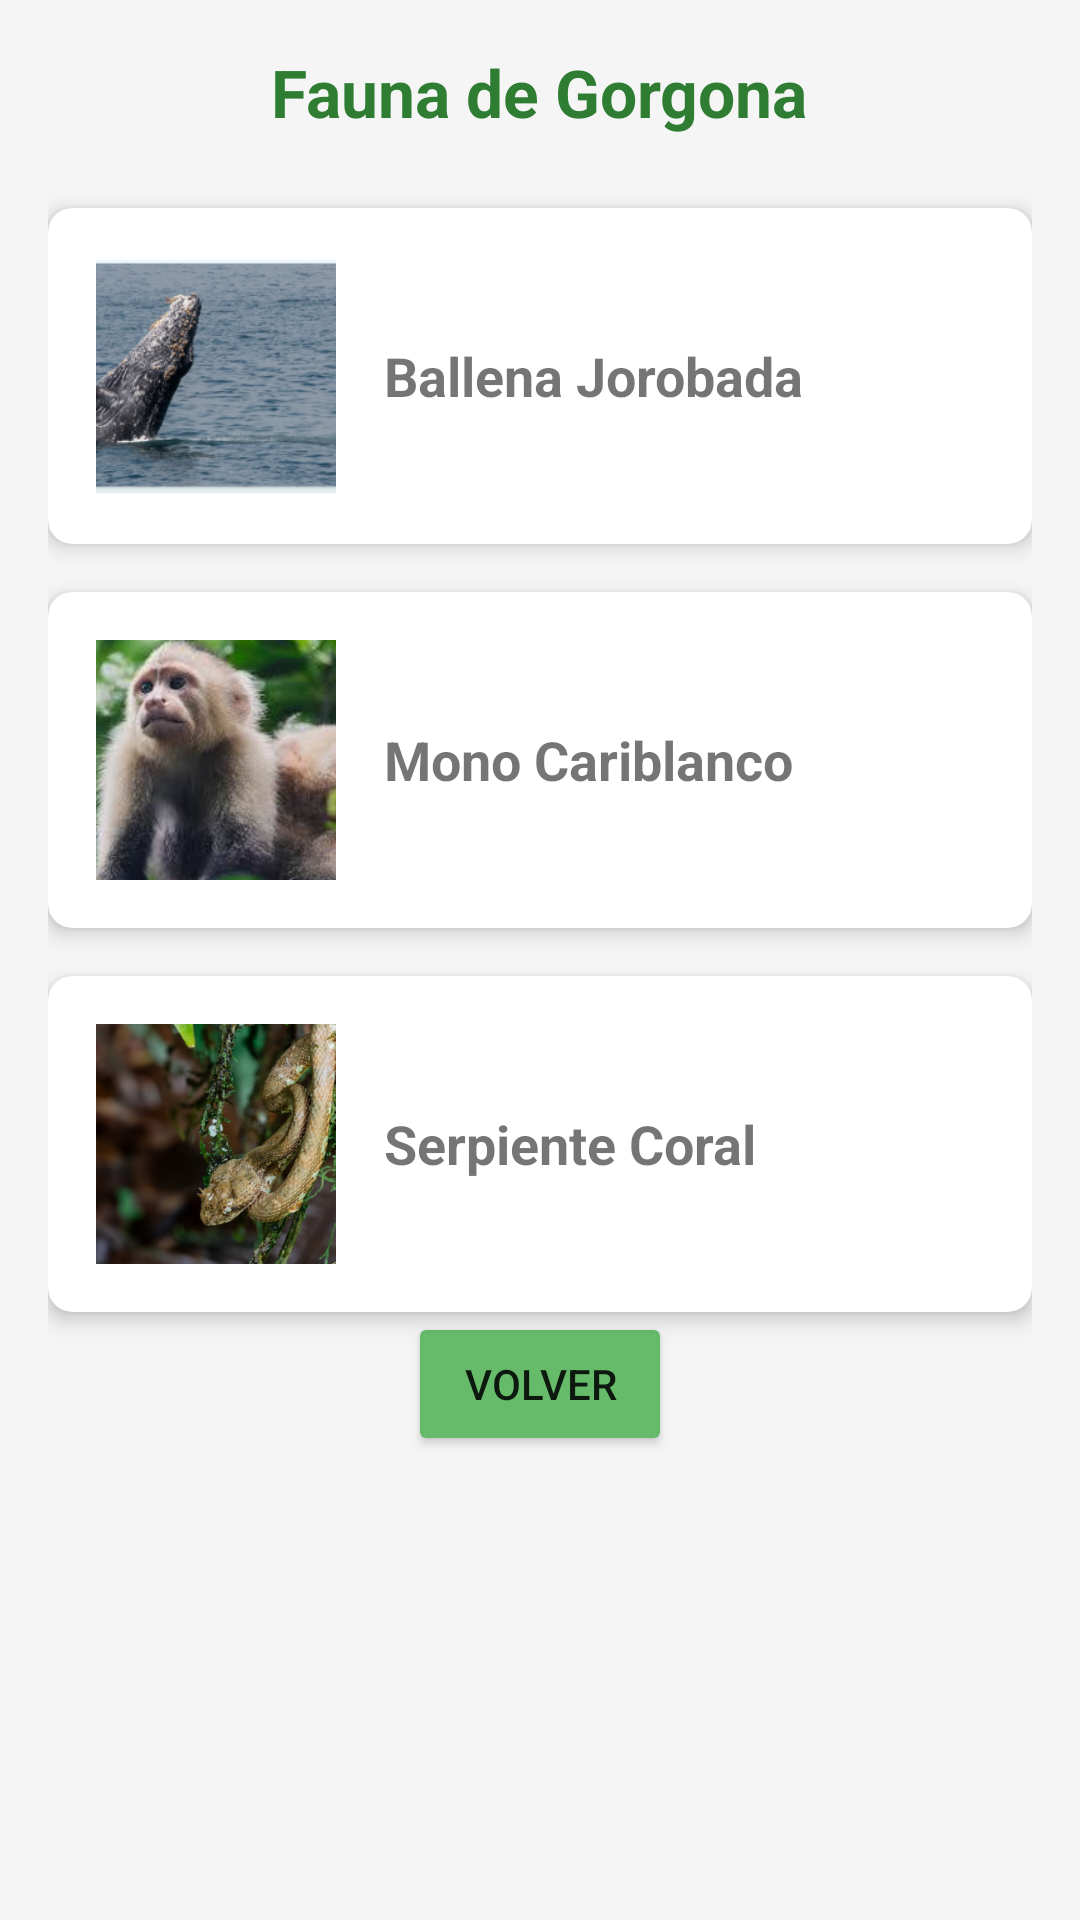

This screen was rendered from an Android layout file. Write that file and the resources it references.
<!-- AndroidManifest.xml: application theme Theme.IslaGorgona -->
<!-- res/layout/activity_especies.xml -->
<?xml version="1.0" encoding="utf-8"?>
<LinearLayout xmlns:android="http://schemas.android.com/apk/res/android"
    xmlns:tools="http://schemas.android.com/tools"
    xmlns:app="http://schemas.android.com/apk/res-auto"
    android:layout_width="match_parent"
    android:layout_height="match_parent"
    android:orientation="vertical"
    android:padding="16dp"
    android:background="@color/background_light"
    tools:context=".EspeciesActivity">

    <TextView
        android:layout_width="wrap_content"
        android:layout_height="wrap_content"
        android:text="@string/species_title"
        android:textSize="22sp"
        android:textColor="@color/primary_green"
        android:textStyle="bold"
        android:layout_gravity="center_horizontal"
        android:layout_marginBottom="24dp"/>

    
    <androidx.cardview.widget.CardView
        android:id="@+id/cardWhale"
        android:layout_width="match_parent"
        android:layout_height="wrap_content"
        android:layout_marginBottom="16dp"
        app:cardCornerRadius="8dp"
        app:cardElevation="4dp">

        <LinearLayout
            android:layout_width="match_parent"
            android:layout_height="wrap_content"
            android:orientation="horizontal"
            android:padding="16dp">
            <ImageView
                android:layout_width="80dp"
                android:layout_height="80dp"
                android:src="@drawable/ballena"
                android:scaleType="centerCrop"/>
            <TextView
                android:layout_width="0dp"
                android:layout_weight="1"
                android:layout_height="wrap_content"
                android:text="@string/species_whale"
                android:textSize="18sp"
                android:textStyle="bold"
                android:layout_gravity="center_vertical"
                android:layout_marginStart="16dp"/>
        </LinearLayout>
    </androidx.cardview.widget.CardView>

    
    <androidx.cardview.widget.CardView
        android:id="@+id/cardMonkey"
        android:layout_width="match_parent"
        android:layout_height="wrap_content"
        android:layout_marginBottom="16dp"
        app:cardCornerRadius="8dp"
        app:cardElevation="4dp">
        
        <LinearLayout
            android:layout_width="match_parent"
            android:layout_height="wrap_content"
            android:orientation="horizontal"
            android:padding="16dp">
            <ImageView
                android:layout_width="80dp"
                android:layout_height="80dp"
                android:src="@drawable/mono"
                android:scaleType="centerCrop"/>
            <TextView
                android:layout_width="0dp"
                android:layout_weight="1"
                android:layout_height="wrap_content"
                android:text="@string/species_monkey"
                android:textSize="18sp"
                android:textStyle="bold"
                android:layout_gravity="center_vertical"
                android:layout_marginStart="16dp"/>
        </LinearLayout>
    </androidx.cardview.widget.CardView>

    
    <androidx.cardview.widget.CardView
        android:id="@+id/cardSnake"
        android:layout_width="match_parent"
        android:layout_height="wrap_content"
        app:cardCornerRadius="8dp"
        app:cardElevation="4dp">
        
        <LinearLayout
            android:layout_width="match_parent"
            android:layout_height="wrap_content"
            android:orientation="horizontal"
            android:padding="16dp">
            <ImageView
                android:layout_width="80dp"
                android:layout_height="80dp"
                android:src="@drawable/serpiente"
                android:scaleType="centerCrop"/>
            <TextView
                android:layout_width="0dp"
                android:layout_weight="1"
                android:layout_height="wrap_content"
                android:text="@string/species_snake"
                android:textSize="18sp"
                android:textStyle="bold"
                android:layout_gravity="center_vertical"                android:layout_marginStart="16dp"/>

        </LinearLayout>
    </androidx.cardview.widget.CardView>

    <Button
        android:id="@+id/buttonBackSpecies"
        android:layout_width="wrap_content"
        android:layout_height="wrap_content"
        android:layout_gravity="center_horizontal"
        android:backgroundTint="@color/secondary_green"
        android:text="@string/button_back" />

</LinearLayout>
<!-- resources referenced by this layout -->
<resources>
  <color name="background_light">#F5F5F5</color>
  <color name="primary_green">#2E7D32</color>
  <color name="secondary_green">#66BB6A</color>
  <!-- drawable ballena: png bitmap (drawable, 150184 bytes) -->
  <!-- drawable mono: png bitmap (drawable, 100078 bytes) -->
  <!-- drawable serpiente: png bitmap (drawable, 459426 bytes) -->
  <string name="button_back">Volver</string>
  <string name="species_monkey">Mono Cariblanco</string>
  <string name="species_snake">Serpiente Coral</string>
  <string name="species_title">Fauna de Gorgona</string>
  <string name="species_whale">Ballena Jorobada</string>
  <style name="Theme.IslaGorgona" parent="Theme.MaterialComponents.DayNight.NoActionBar">
          <item name="colorPrimary">@color/primary</item>
          <item name="android:statusBarColor">@color/primary</item>
      </style>
</resources>
